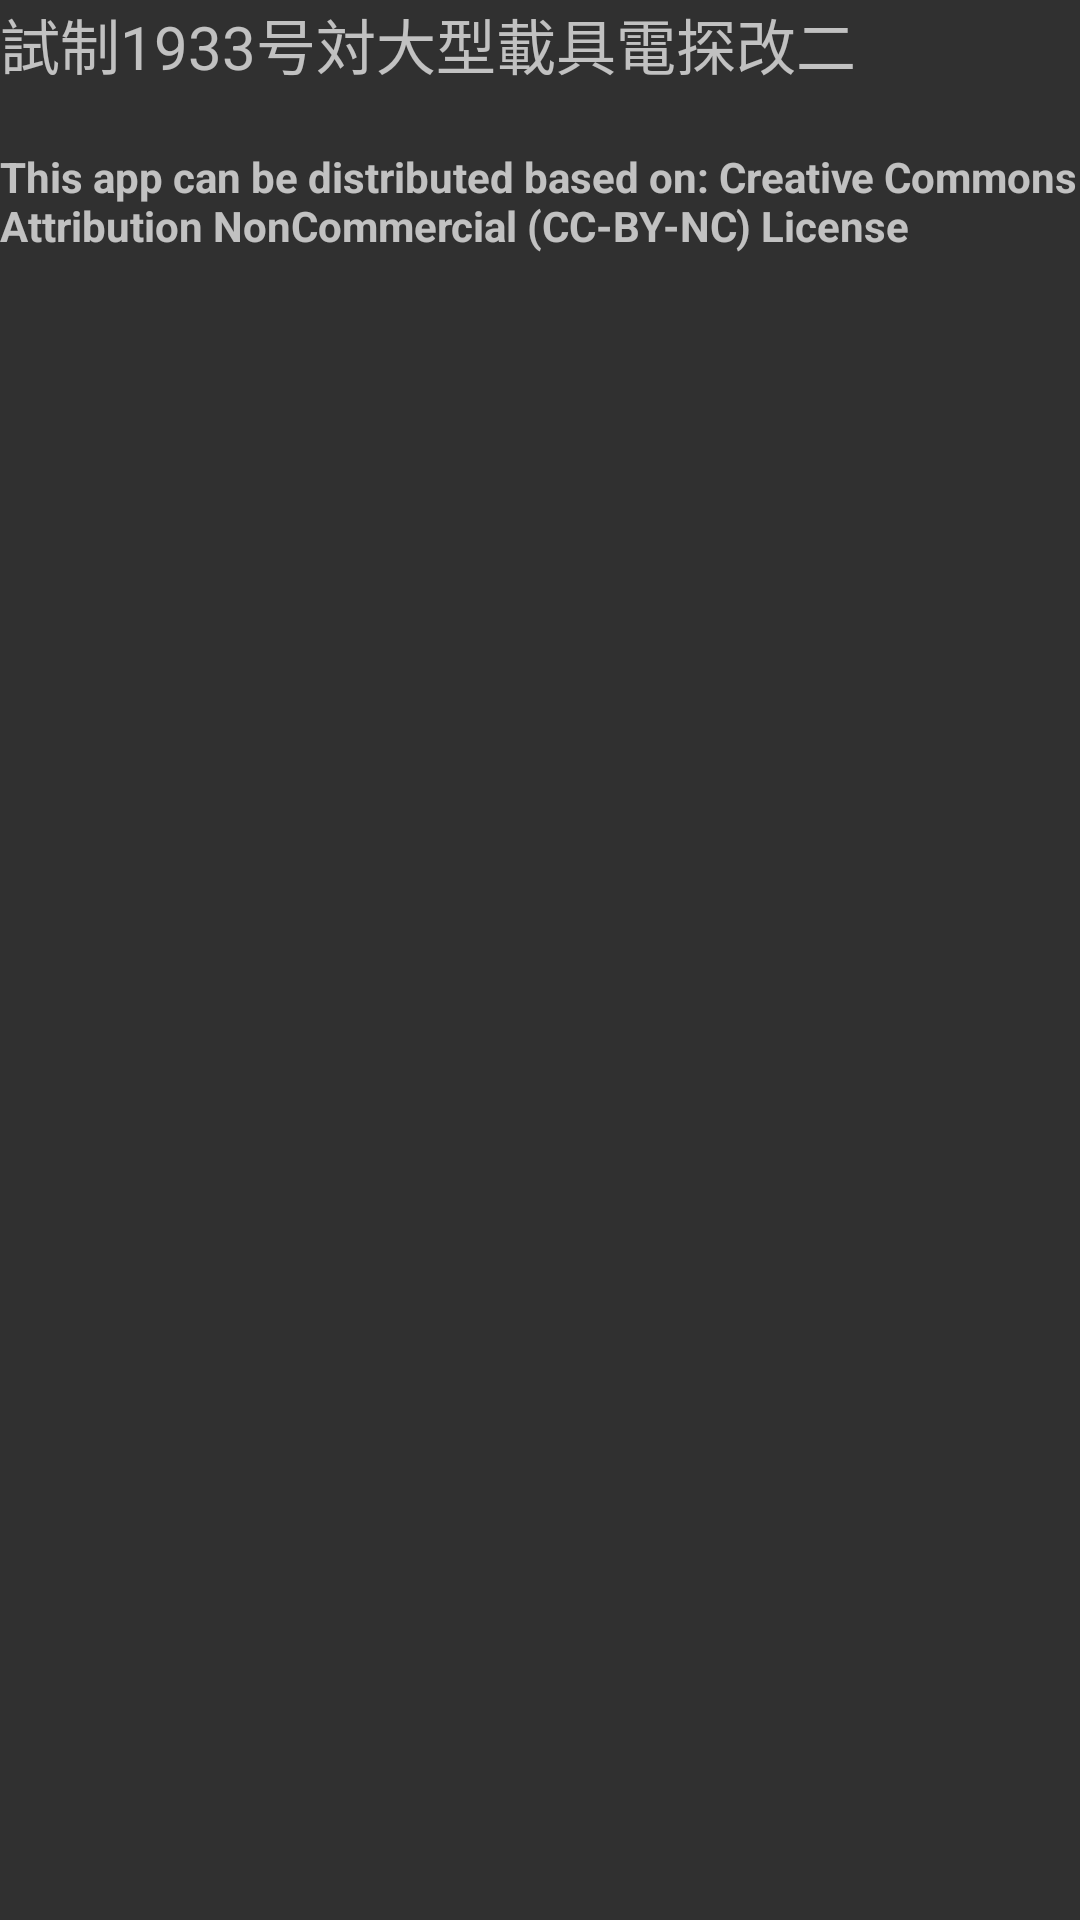

The Android layout XML behind this screen, and the referenced resources:
<!-- AndroidManifest.xml: application theme AppTheme.NoActionBar -->
<!-- res/layout/about_content.xml -->
<ScrollView xmlns:android="http://schemas.android.com/apk/res/android"
    xmlns:tools="http://schemas.android.com/tools"
    android:layout_width="match_parent"
    android:layout_height="match_parent"
    tools:context="com.example.better.better1933.AboutFragment">

    


        <LinearLayout
            android:layout_width="match_parent"
            android:layout_height="wrap_content"
            android:orientation="vertical" >

            <TextView
                android:id="@+id/about_app_title"
                android:layout_width="match_parent"
                android:layout_height="wrap_content"
                android:text="@string/title_home_activity"
                android:textSize="20sp" />

            <Space
                android:layout_width="match_parent"
                android:layout_height="10dp" />

            <TextView
                android:layout_width="match_parent"
                android:layout_height="wrap_content"
                android:text="本程序只作網絡測試用途，僅供相關團隊內部使用，禁止散播"
                android:visibility="gone"/>
            <Space
                android:layout_width="match_parent"
                android:layout_height="10dp" />

            <TextView
                android:layout_width="match_parent"
                android:layout_height="wrap_content"
                android:text="This app can be distributed based on:
Creative Commons Attribution NonCommercial (CC-BY-NC) License"
                android:textStyle="bold"/>

        </LinearLayout>
</ScrollView>
<!-- resources referenced by this layout -->
<resources>
  <string name="title_home_activity">試制1933号対大型載具電探改二</string>
  <style name="AppTheme.NoActionBar">
          <item name="windowActionBar">false</item>
          <item name="windowNoTitle">true</item>
      </style>
</resources>
